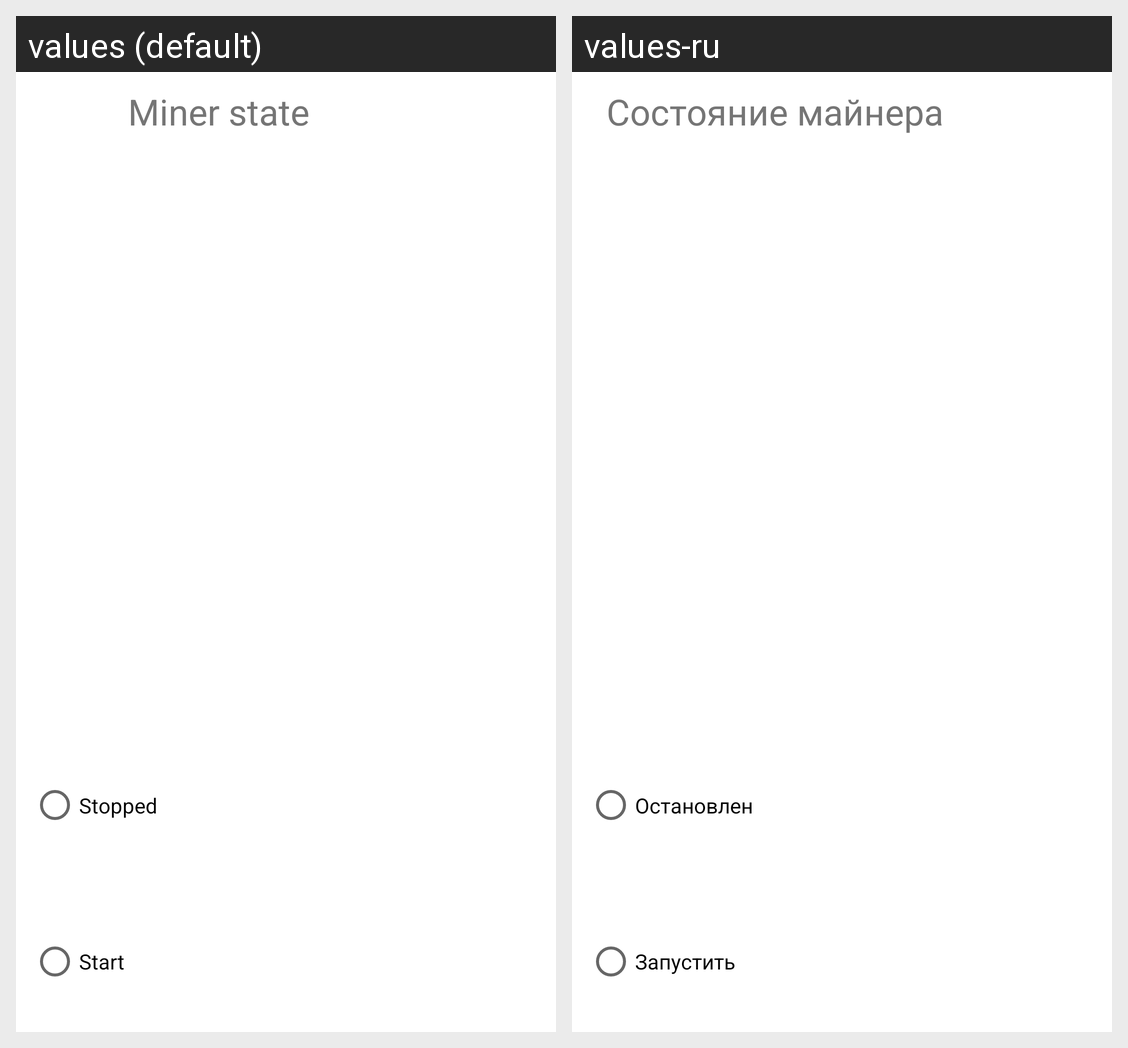

This grid shows one Android layout under two languages. Give, for every string resource on the screen, its name, the default text and each shown locale's text.
Android screen res/layout/dialog_miner_state.xml rendered under 2 locales, left to right: values (default), values-ru. Device: Nexus 5 (rendered at 1080×1920; each locale shown at half size, 540×960, under a caption strip naming it); theme Theme.Miner2android.
Strings drawn on this screen, with the default value and each locale's value (text and hints the layout hard-codes, and strings that could not be matched under every locale, appear in the picture but are not listed):

miner_state
  values: Miner state
  values-ru: Состояние майнера

stop
  values: Stopped
  values-ru: Остановлен

start
  values: Start
  values-ru: Запустить
